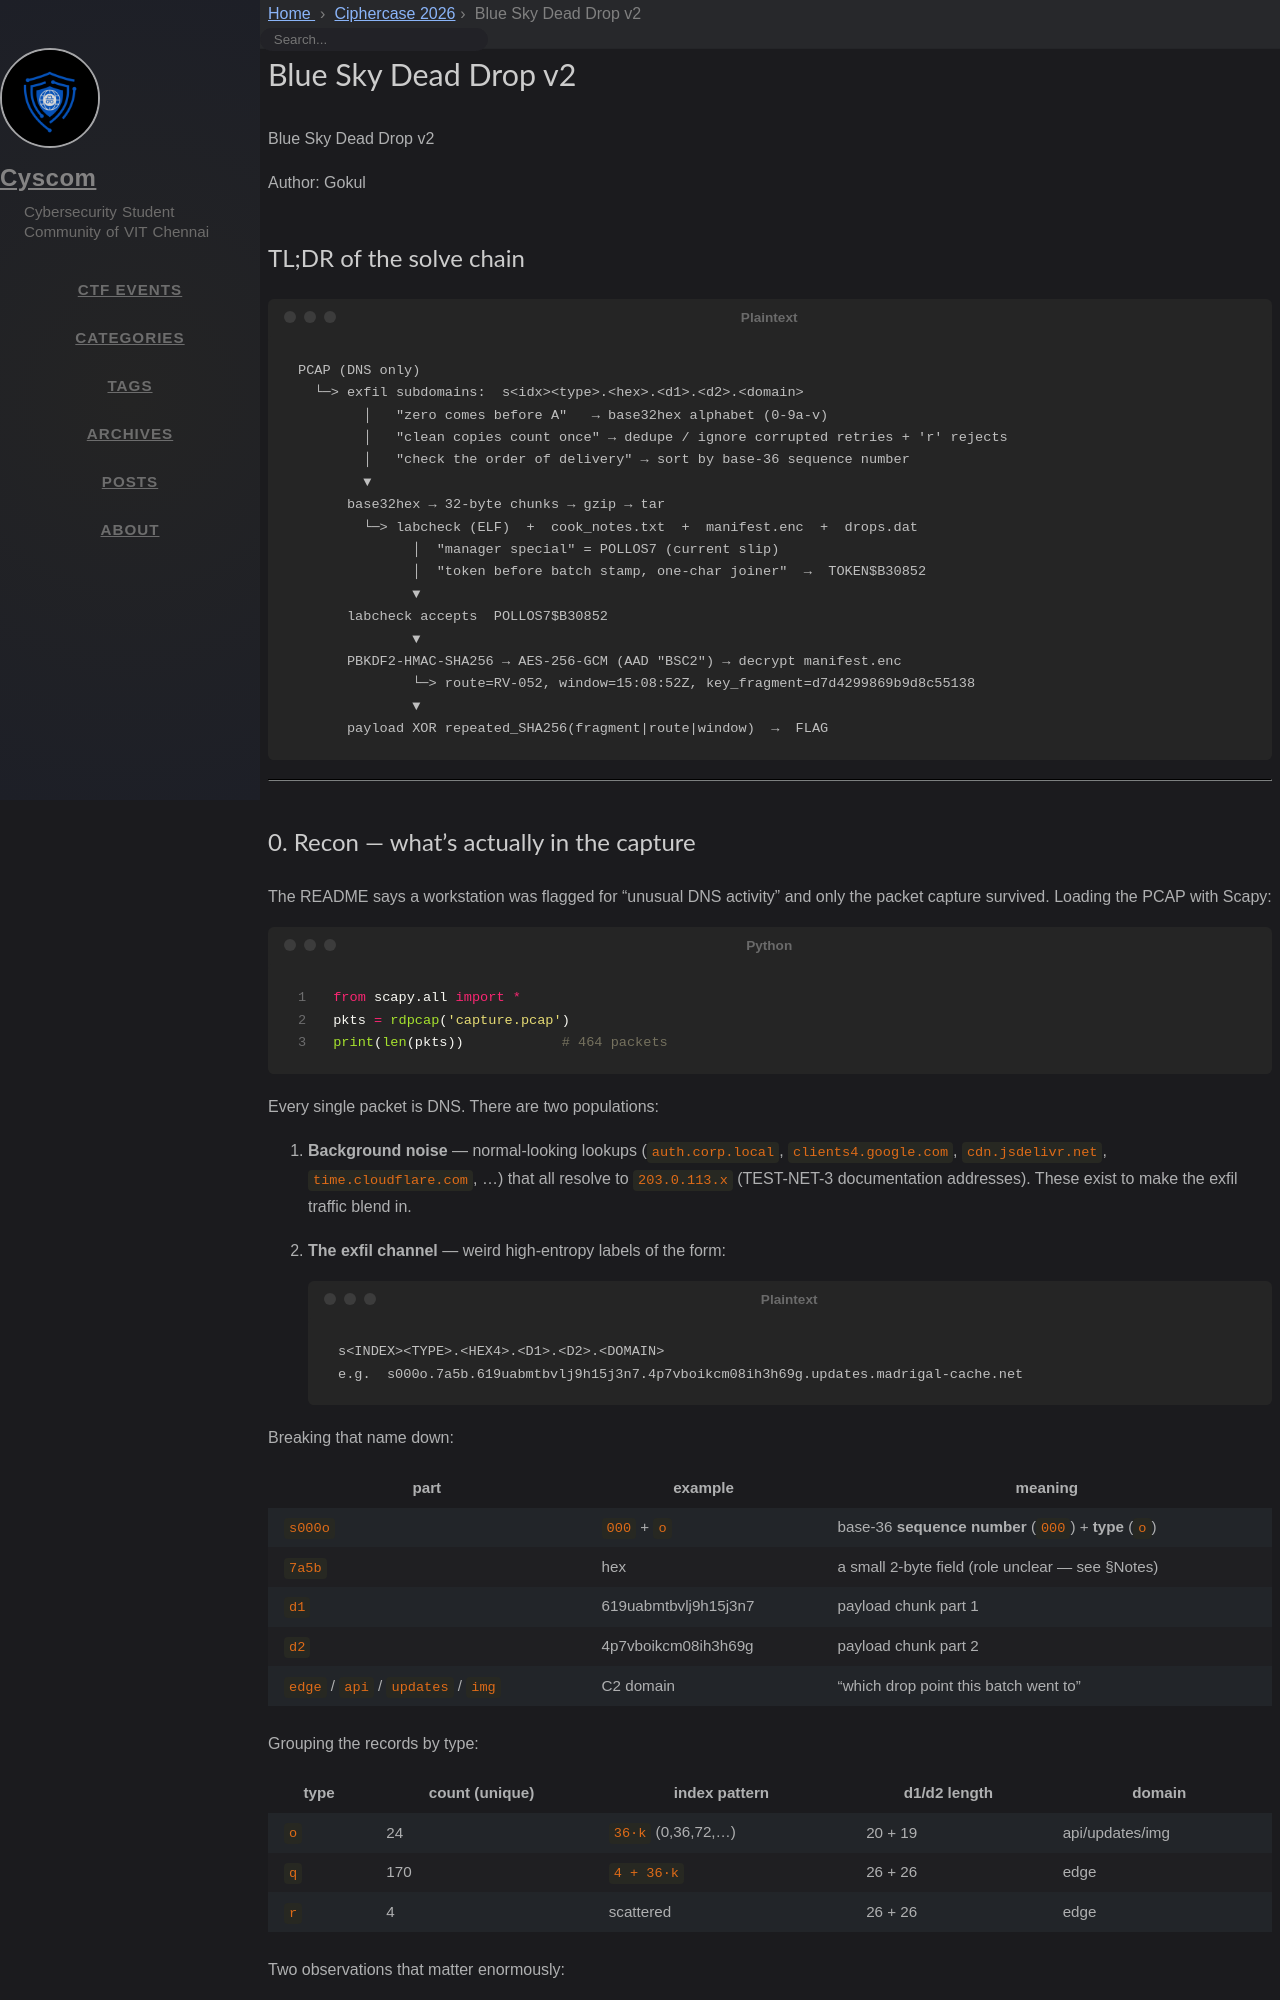

repository: cyscomvit/writeups · page: writeups/Ciphercase_2026/6_Blue_Sky_Dead_Drop_v2.html · generator: jekyll

---
layout: writeup

title: Blue Sky Dead Drop v2
difficulty: Hard
points: 500
categories: [Forensics / Network (DNS exfiltration) + Crypto + Reversing]
tags: []

flag: CYS{c4rb0n_c0py_dr0ps_d0nt_c0unt}
---

Blue Sky Dead Drop v2

Author: Gokul

## TL;DR of the solve chain

```
PCAP (DNS only)
  └─> exfil subdomains:  s<idx><type>.<hex>.<d1>.<d2>.<domain>
        │   "zero comes before A"   → base32hex alphabet (0-9a-v)
        │   "clean copies count once" → dedupe / ignore corrupted retries + 'r' rejects
        │   "check the order of delivery" → sort by base-36 sequence number
        ▼
      base32hex → 32-byte chunks → gzip → tar
        └─> labcheck (ELF)  +  cook_notes.txt  +  manifest.enc  +  drops.dat
              │  "manager special" = POLLOS7 (current slip)
              │  "token before batch stamp, one-char joiner"  →  TOKEN$B30852
              ▼
      labcheck accepts  POLLOS7$B30852
              ▼
      PBKDF2-HMAC-SHA256 → AES-256-GCM (AAD "BSC2") → decrypt manifest.enc
              └─> route=RV-052, window=15:08:52Z, key_fragment=d7d4299869b9d8c55138
              ▼
      payload XOR repeated_SHA256(fragment|route|window)  →  FLAG
```

---
